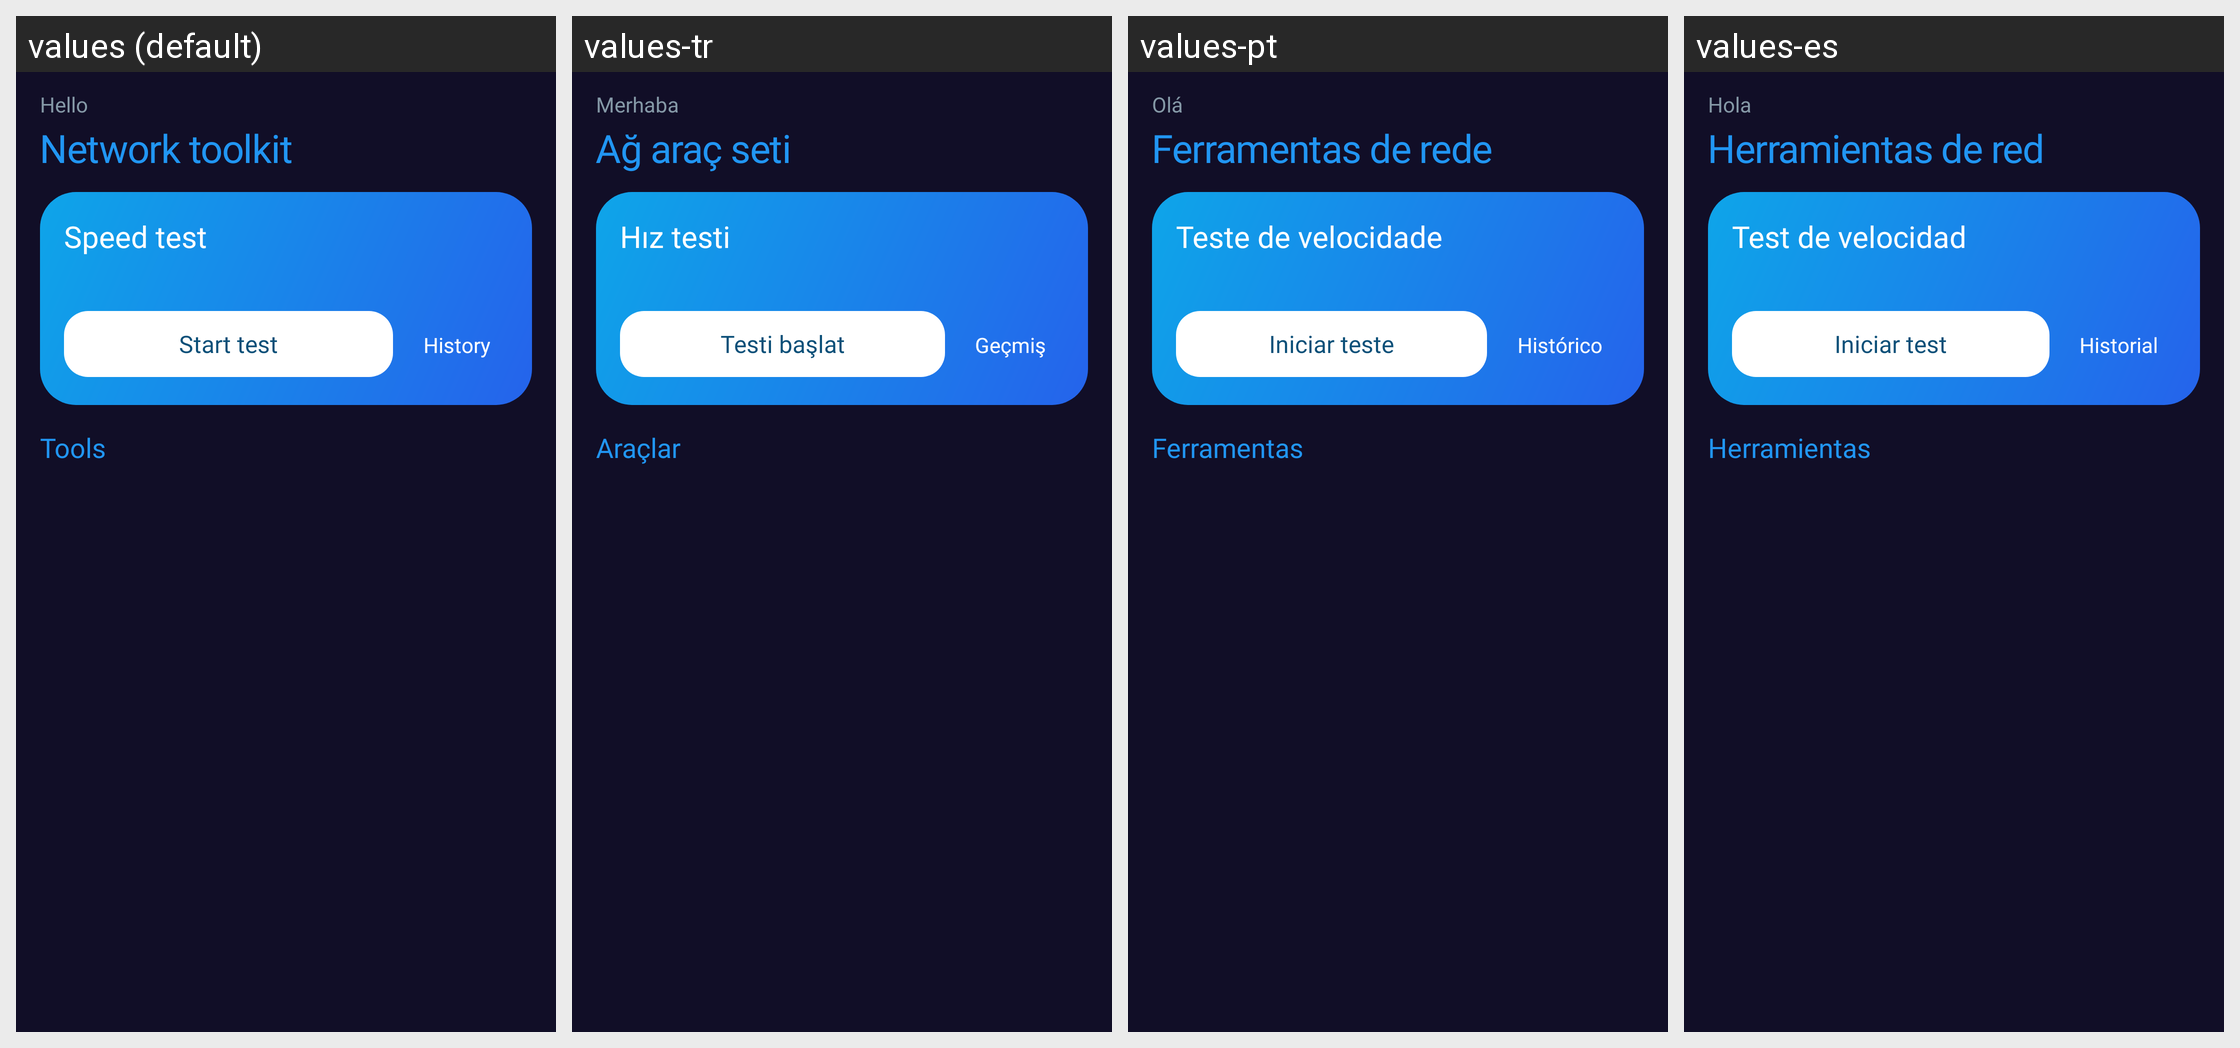

Here is an Android app screen in its default locale and in the app's own translations. Write out the translated-string differences for the strings that appear on this screen.
Android screen res/layout/activity_home.xml rendered under 4 locales, left to right: values (default), values-tr, values-pt, values-es. Device: Nexus 5 (rendered at 1080×1920; each locale shown at half size, 540×960, under a caption strip naming it); theme sflash.
Other locales in the repository, not shown: values-ar, values-de, values-in, values-ru.
Strings drawn on this screen, with the default value and each locale's value (text and hints the layout hard-codes, and strings that could not be matched under every locale, appear in the picture but are not listed):

home_greeting
  values: Hello
  values-tr: Merhaba
  values-pt: Olá
  values-es: Hola

home_title
  values: Network toolkit
  values-tr: Ağ araç seti
  values-pt: Ferramentas de rede
  values-es: Herramientas de red

home_hero_title
  values: Speed test
  values-tr: Hız testi
  values-pt: Teste de velocidade
  values-es: Test de velocidad

home_start
  values: Start test
  values-tr: Testi başlat
  values-pt: Iniciar teste
  values-es: Iniciar test

home_history
  values: History
  values-tr: Geçmiş
  values-pt: Histórico
  values-es: Historial

home_tools
  values: Tools
  values-tr: Araçlar
  values-pt: Ferramentas
  values-es: Herramientas
